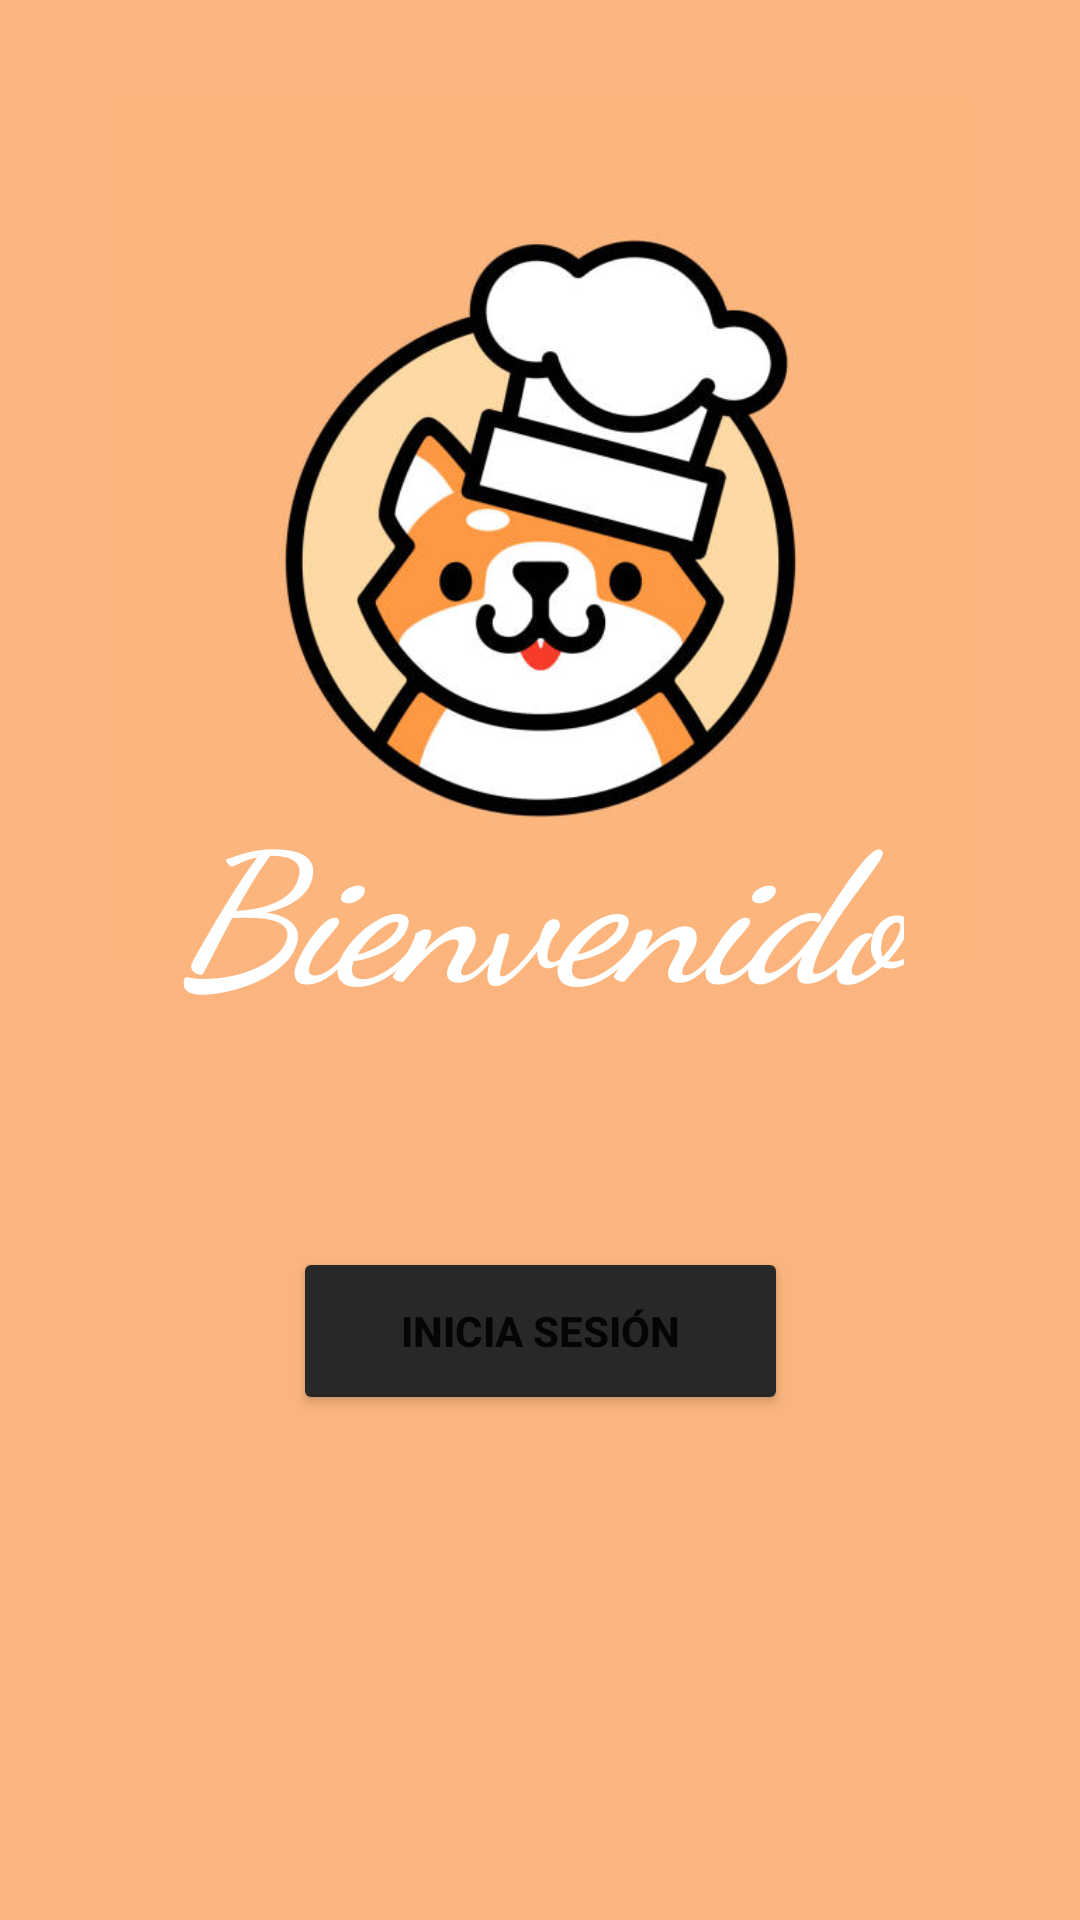

Layout XML and referenced resources for this Android screen:
<!-- AndroidManifest.xml: application theme Theme.Inventariando -->
<!-- res/layout/activity_main.xml -->
<?xml version="1.0" encoding="utf-8"?>
<androidx.constraintlayout.widget.ConstraintLayout xmlns:android="http://schemas.android.com/apk/res/android"
    xmlns:app="http://schemas.android.com/apk/res-auto"
    xmlns:tools="http://schemas.android.com/tools"
    android:layout_width="match_parent"
    android:layout_height="match_parent"
    android:background="#FBB47D"
    tools:context=".MainActivity">

    <Button
        android:id="@+id/btnSignIn"
        android:layout_width="165dp"
        android:layout_height="56dp"
        android:backgroundTint="#292828"
        android:text="Inicia Sesión"
        android:textStyle="bold"
        app:layout_constraintBottom_toBottomOf="parent"
        app:layout_constraintEnd_toEndOf="parent"
        app:layout_constraintStart_toStartOf="parent"
        app:layout_constraintTop_toTopOf="parent"
        app:layout_constraintVertical_bias="0.712" />

    <TextView
        android:id="@+id/textView1"
        android:layout_width="wrap_content"
        android:layout_height="wrap_content"
        android:translationZ="90sp"
        android:fontFamily="cursive"
        android:lineSpacingExtra="8sp"
        android:text="Bienvenido"
        android:textAlignment="viewStart"
        android:textAllCaps="false"
        android:textColor="#FFFFFF"
        android:textSize="60sp"
        android:textStyle="bold|italic"
        android:typeface="serif"
        app:layout_constraintBottom_toTopOf="@+id/btnSignIn"
        app:layout_constraintEnd_toEndOf="parent"
        app:layout_constraintStart_toStartOf="parent"
        app:layout_constraintTop_toTopOf="parent"
        app:layout_constraintVertical_bias="0.783" />

    <ImageView
        android:id="@+id/imageView"
        android:layout_width="287dp"
        android:layout_height="301dp"
        app:layout_constraintBottom_toBottomOf="parent"
        app:layout_constraintEnd_toEndOf="parent"
        app:layout_constraintStart_toStartOf="parent"
        app:layout_constraintTop_toTopOf="parent"
        app:layout_constraintVertical_bias="0.076"
        app:srcCompat="@drawable/appico" />
</androidx.constraintlayout.widget.ConstraintLayout>
<!-- resources referenced by this layout -->
<resources>
  <!-- drawable appico: jpg bitmap (drawable, 30793 bytes) -->
  <style name="Theme.Inventariando" parent="Theme.MaterialComponents.DayNight.NoActionBar">
          
          <item name="colorPrimary">@color/purple_500</item>
          <item name="colorPrimaryVariant">@color/purple_700</item>
          <item name="colorOnPrimary">@color/white</item>
          
          <item name="colorSecondary">@color/teal_200</item>
          <item name="colorSecondaryVariant">@color/teal_700</item>
          <item name="colorOnSecondary">@color/black</item>
          
          <item name="android:statusBarColor">?attr/colorPrimaryVariant</item>
          
      </style>
  <color name="purple_500">#FF292828</color>
  <color name="purple_700">#FF292828</color>
  <color name="white">#FFFFFFFF</color>
  <color name="teal_200">#FF03DAC5</color>
  <color name="teal_700">#FF018786</color>
  <color name="black">#FF000000</color>
</resources>
